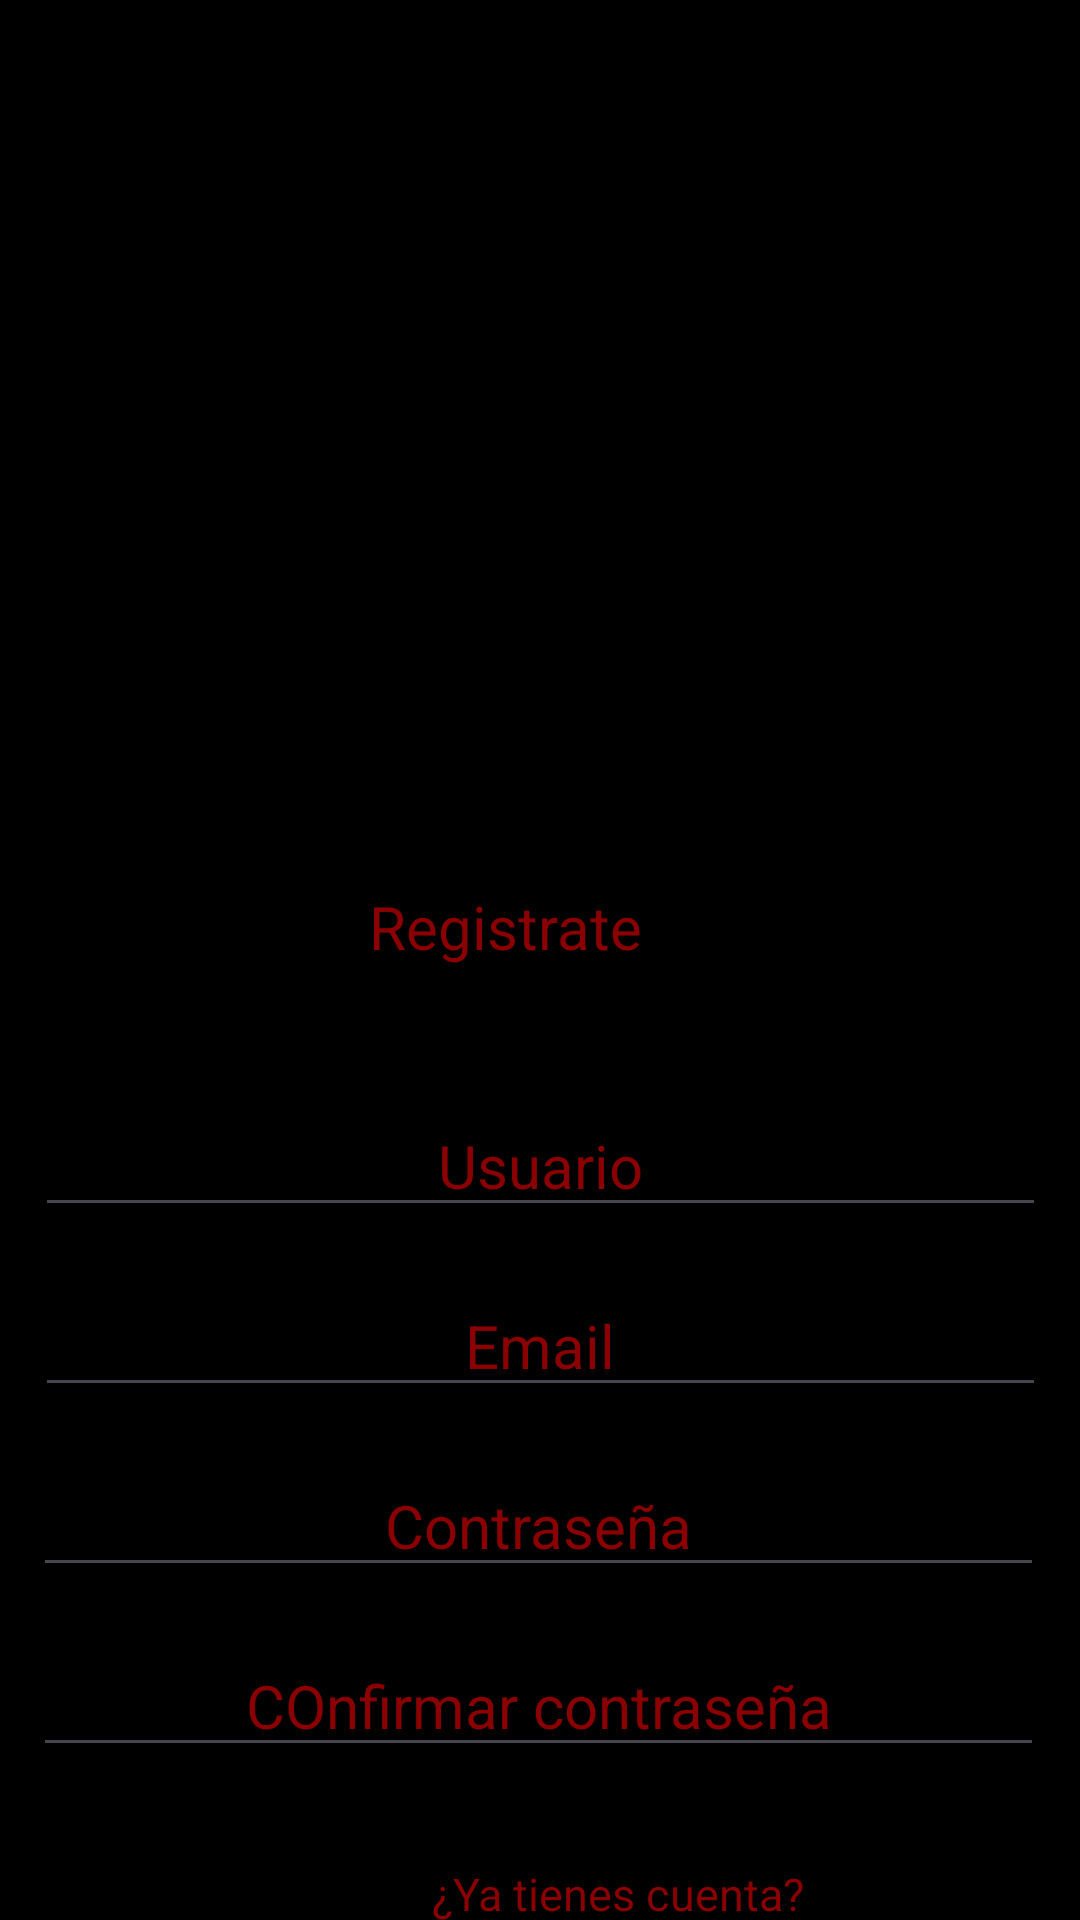

This screen was rendered from an Android layout file. Write that file and the resources it references.
<!-- AndroidManifest.xml: application theme Theme.Magica_Colombia -->
<!-- res/layout/activity_sing_in.xml -->
<?xml version="1.0" encoding="utf-8"?>
<androidx.constraintlayout.widget.ConstraintLayout xmlns:android="http://schemas.android.com/apk/res/android"
    xmlns:app="http://schemas.android.com/apk/res-auto"
    xmlns:tools="http://schemas.android.com/tools"
    android:layout_width="match_parent"
    android:background="@color/black"
    android:layout_height="match_parent"
    tools:context=".Sing_in">

    <ImageView
        android:id="@+id/imageView2"
        android:layout_width="257dp"
        android:layout_height="249dp"
        app:layout_constraintLeft_toLeftOf="parent"
        app:layout_constraintRight_toRightOf="parent"
        app:layout_constraintTop_toTopOf="parent"
        app:srcCompat="@drawable/ojo" />

    <TextView
        android:id="@+id/title"
        android:layout_width="337dp"
        android:layout_height="40dp"
        android:layout_marginTop="40dp"
        android:text="@string/Title"
        android:gravity="center"
        android:textAlignment="center"
        android:textColor="#8B0000"
        android:textSize="20dp"
        app:layout_constraintTop_toBottomOf="@+id/imageView2"
        tools:ignore="MissingConstraints"
        tools:layout_editor_absoluteX="38dp" />

    <EditText
        android:id="@+id/name"
        android:layout_width="337dp"
        android:layout_height="40dp"
        android:layout_marginTop="40dp"
        android:hint="Usuario"
        android:imeActionLabel="@string/name"
        android:imeOptions="actionDone"
        android:inputType="textPersonName"
        android:selectAllOnFocus="true"
        android:textSize="20dp"
        android:textColorHint="#8B0000"
        android:textAlignment="center"
        app:layout_constraintEnd_toEndOf="parent"
        app:layout_constraintHorizontal_bias="0.506"
        app:layout_constraintStart_toStartOf="parent"
        app:layout_constraintTop_toBottomOf="@+id/title" />


    <EditText
        android:id="@+id/email1"
        android:layout_width="337dp"
        android:layout_height="40dp"
        android:layout_marginTop="20dp"
        android:hint="@string/prompt_email"
        android:inputType="textEmailAddress"
        android:selectAllOnFocus="true"
        android:textSize="20dp"
        android:textColorHint="#8B0000"
        android:textAlignment="center"
        app:layout_constraintEnd_toEndOf="parent"
        app:layout_constraintHorizontal_bias="0.512"
        app:layout_constraintStart_toStartOf="parent"
        app:layout_constraintTop_toBottomOf="@+id/name" />

    <EditText
        android:id="@+id/password2"
        android:layout_width="337dp"
        android:layout_height="40dp"
        android:layout_marginTop="20dp"
        android:hint="Contraseña"
        android:imeActionLabel="@string/action_sign_in_short"
        android:imeOptions="actionDone"
        android:inputType="textPassword"
        android:selectAllOnFocus="true"
        android:textAlignment="center"
        android:textColorHint="#8B0000"
        android:textSize="20dp"
        app:layout_constraintEnd_toEndOf="parent"
        app:layout_constraintHorizontal_bias="0.48"
        app:layout_constraintStart_toStartOf="parent"
        app:layout_constraintTop_toBottomOf="@+id/email1" />

    <EditText
        android:id="@+id/password3"
        android:layout_width="337dp"
        android:layout_height="40dp"
        android:layout_marginTop="20dp"
        android:hint="COnfirmar contraseña"
        android:imeActionLabel="@string/action_sign_in_short"
        android:imeOptions="actionDone"
        android:inputType="textPassword"
        android:selectAllOnFocus="true"
        android:textAlignment="center"
        android:textColorHint="#8B0000"
        android:textSize="20dp"
        app:layout_constraintEnd_toEndOf="parent"
        app:layout_constraintHorizontal_bias="0.48"
        app:layout_constraintStart_toStartOf="parent"
        app:layout_constraintTop_toBottomOf="@+id/password2" />


    <TextView
        android:id="@+id/cuenta1"
        android:layout_width="wrap_content"
        android:layout_height="wrap_content"
        android:layout_marginStart="144dp"
        android:layout_marginTop="32dp"
        android:text="@string/ya_cuenta"
        android:textColor="#8B0000"
        android:textSize="15dp"
        app:layout_constraintStart_toStartOf="parent"
        app:layout_constraintTop_toBottomOf="@+id/password3" />

    <Button
        android:id="@+id/sing_in2"
        android:layout_width="wrap_content"
        android:layout_height="wrap_content"
        android:layout_gravity="start"
        android:backgroundTint="#8B0000"
        android:text="@string/action_sign_in_short"
        android:textColor="@color/white"
        app:layout_constraintBottom_toBottomOf="parent"
        app:layout_constraintEnd_toEndOf="parent"
        app:layout_constraintStart_toStartOf="parent"
        app:layout_constraintTop_toBottomOf="@+id/cuenta1"
        app:layout_constraintVertical_bias="0.513" />



</androidx.constraintlayout.widget.ConstraintLayout>
<!-- resources referenced by this layout -->
<resources>
  <color name="black">#FF000000</color>
  <color name="white">#FFFFFFFF</color>
  <string name="Title"> Registrate </string>
  <string name="action_sign_in_short">Sign in</string>
  <string name="name">Nombre y Apellido</string>
  <string name="prompt_email">Email</string>
  <string name="ya_cuenta">¿Ya tienes cuenta?</string>
  <style name="Theme.Magica_Colombia" parent="Base.Theme.Magica_Colombia" />
  <style name="Base.Theme.Magica_Colombia" parent="Theme.Material3.DayNight">
          
          
      </style>
</resources>
